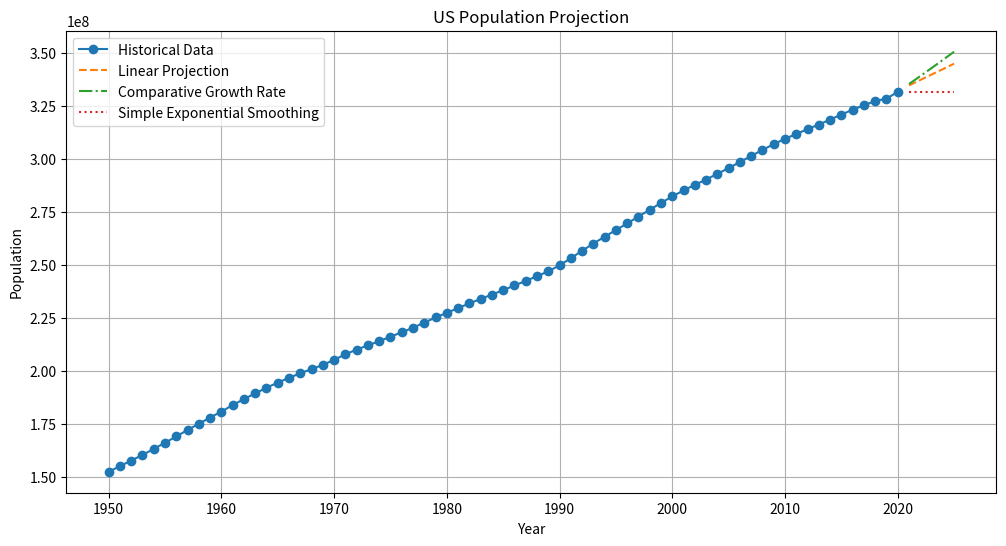

Source code (Python):
import statistics
# import os

import matplotlib.pyplot as plt
import pandas as pd
# import seaborn as sns
import numpy as np


us_population = {
    1950: 152271417, 1951: 154877889, 1952: 157552740, 1953: 160184192, 1954: 163025854,
    1955: 165931202, 1956: 168903031, 1957: 171984130, 1958: 174881904, 1959: 177829628,
    1960: 180671158, 1961: 183691481, 1962: 186537737, 1963: 189242789, 1964: 191888791,
    1965: 194302963, 1966: 196560338, 1967: 198712056, 1968: 200706052, 1969: 202676946,
    1970: 205052174, 1971: 207660677, 1972: 209896021, 1973: 211908788, 1974: 213853928,
    1975: 215973199, 1976: 218035164, 1977: 220239425, 1978: 222584545, 1979: 225055487,
    1980: 227224681, 1981: 229465714, 1982: 231664458, 1983: 233792014, 1984: 235824902,
    1985: 237923795, 1986: 240132887, 1987: 242288918, 1988: 244499004, 1989: 246819230,
    1990: 249623822, 1991: 252981685, 1992: 256514224, 1993: 259919889, 1994: 263125821,
    1995: 266278403, 1996: 269394284, 1997: 272646925, 1998: 275854104, 1999: 279040168,
    2000: 282162411, 2001: 284968955, 2002: 287625193, 2003: 290107933, 2004: 292805298,
    2005: 295516599, 2006: 298379912, 2007: 301231207, 2008: 304093966, 2009: 306771529,
    2010: 309326085, 2011: 311580009, 2012: 313874218, 2013: 316057727, 2014: 318386329,
    2015: 320738994, 2016: 323071755, 2017: 325122128, 2018: 327167439, 2019: 328239523,
    2020: 331449281
}

# Convert the dictionary to a DataFrame
years = np.array(list(us_population.keys()))
populations = np.array(list(us_population.values()))
df = pd.DataFrame({'Year': years, 'Population': populations})

# Set projection period (modifiable)
projection_years = 5

# Linear Projection using numpy polyfit (degree 1)
linear_coeffs = np.polyfit(df['Year'], df['Population'], 1)
linear_model = np.poly1d(linear_coeffs)
future_years = np.arange(df['Year'].max() + 1, df['Year'].max() + projection_years + 1)
linear_projection = linear_model(future_years)

# Comparative Growth Rate Projection (average annual growth rate)
growth_rates = df['Population'].pct_change().dropna()
avg_growth_rate = statistics.mean(growth_rates)
comp_growth_projection = [df['Population'].iloc[-1]]
for _ in range(projection_years):
    comp_growth_projection.append(comp_growth_projection[-1] * (1 + avg_growth_rate))
comp_growth_projection = comp_growth_projection[1:]

# Advanced Projection: Simple Exponential Smoothing (custom implementation)
alpha = 0.8  # smoothing factor, can be tuned
ses_projection = [df['Population'].iloc[-1]]
for _ in range(projection_years):
    next_val = alpha * ses_projection[-1] + (1 - alpha) * df['Population'].iloc[-1]
    ses_projection.append(next_val)
ses_projection = ses_projection[1:]

# Plotting
plt.figure(figsize=(12, 6))
plt.plot(df['Year'], df['Population'], label='Historical Data', marker='o')
plt.plot(future_years, linear_projection, label='Linear Projection', linestyle='--')
plt.plot(future_years, comp_growth_projection, label='Comparative Growth Rate', linestyle='-.')
plt.plot(future_years, ses_projection, label="Simple Exponential Smoothing", linestyle=':')
plt.xlabel('Year')
plt.ylabel('Population')
plt.title('US Population Projection')
plt.legend()
plt.grid(True)
plt.show()
